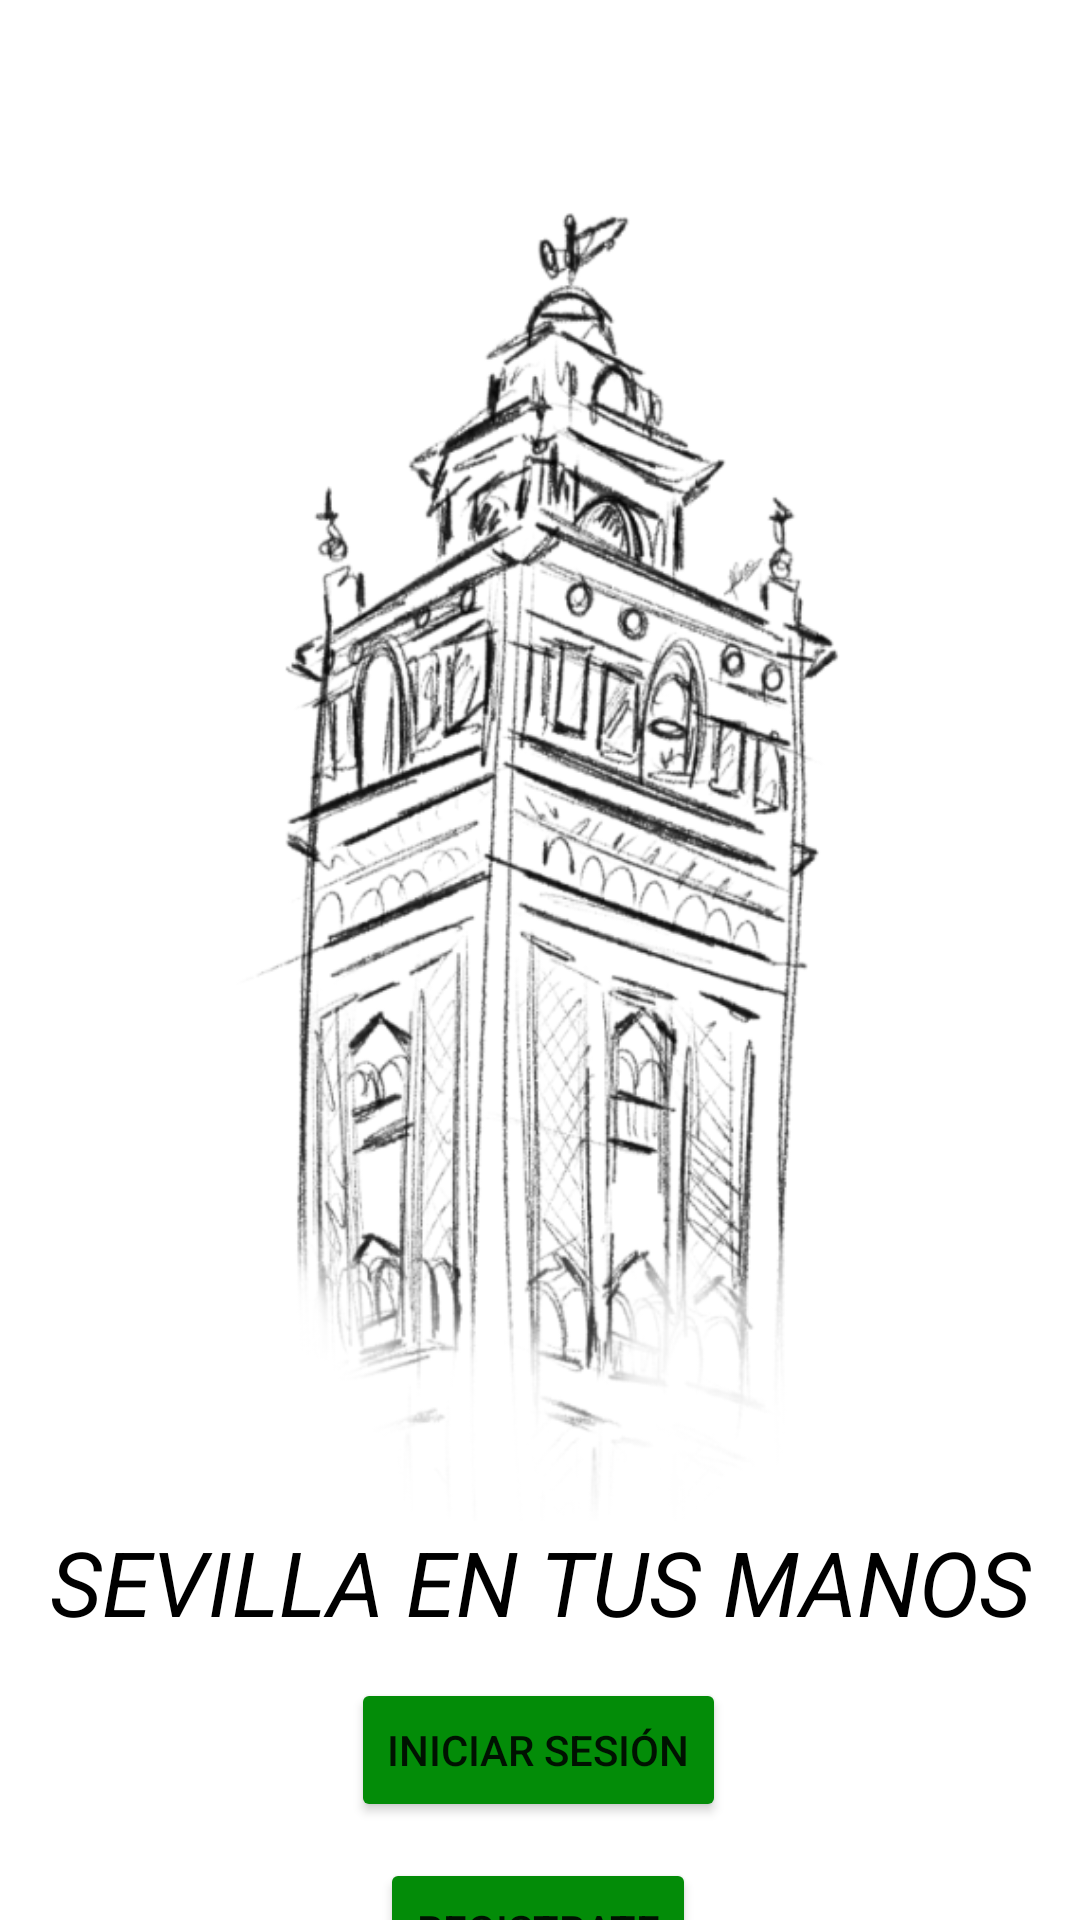

Reconstruct the res/layout file that produces this screen, plus the resources it refers to.
<!-- AndroidManifest.xml: application theme Theme.PracticaGuias_Pedro -->
<!-- res/layout/activity_intro.xml -->
<?xml version="1.0" encoding="utf-8"?>
<androidx.constraintlayout.widget.ConstraintLayout xmlns:android="http://schemas.android.com/apk/res/android"
    xmlns:app="http://schemas.android.com/apk/res-auto"
    xmlns:tools="http://schemas.android.com/tools"
    android:layout_width="match_parent"
    android:layout_height="match_parent"
    tools:context=".Intro">

    <ImageView
        android:id="@+id/imageView2"
        android:layout_width="302dp"
        android:layout_height="475dp"
        android:layout_marginTop="32dp"
        android:src="@drawable/giralda"
        app:layout_constraintEnd_toEndOf="parent"
        app:layout_constraintHorizontal_bias="0.495"
        app:layout_constraintStart_toStartOf="parent"
        app:layout_constraintTop_toTopOf="parent" />

    <Button
        android:id="@+id/BIniciar_Intro"
        android:layout_width="wrap_content"
        android:layout_height="wrap_content"
        android:layout_marginTop="12dp"
        android:backgroundTint="#038C08"
        android:backgroundTintMode="src_atop"
        android:text="Iniciar Sesión"
        app:layout_constraintEnd_toEndOf="parent"
        app:layout_constraintHorizontal_bias="0.498"
        app:layout_constraintStart_toStartOf="parent"
        app:layout_constraintTop_toBottomOf="@+id/TVNombre" />

    <Button
        android:id="@+id/BRegistro_Intro"
        android:layout_width="wrap_content"
        android:layout_height="wrap_content"
        android:layout_marginTop="12dp"
        android:backgroundTint="#038C08"
        android:backgroundTintMode="src_atop"
        android:text="Registrate"
        app:layout_constraintEnd_toEndOf="parent"
        app:layout_constraintHorizontal_bias="0.498"
        app:layout_constraintStart_toStartOf="parent"
        app:layout_constraintTop_toBottomOf="@+id/BIniciar_Intro" />

    <TextView
        android:id="@+id/TVNombre"
        android:layout_width="wrap_content"
        android:layout_height="wrap_content"
        android:text="SEVILLA EN TUS MANOS"
        android:textColor="#000000"
        android:textSize="30sp"
        android:textStyle="italic"
        app:layout_constraintEnd_toEndOf="parent"
        app:layout_constraintStart_toStartOf="parent"
        app:layout_constraintTop_toBottomOf="@+id/imageView2" />
</androidx.constraintlayout.widget.ConstraintLayout>
<!-- resources referenced by this layout -->
<resources>
  <!-- drawable giralda: png bitmap (drawable, 159465 bytes) -->
  <style name="Theme.PracticaGuias_Pedro" parent="Theme.MaterialComponents.DayNight.DarkActionBar">
          
          <item name="colorPrimary">@color/green</item>
          <item name="colorPrimaryVariant">@color/green</item>
          <item name="colorOnPrimary">@color/white</item>
          
          <item name="colorSecondary">@color/teal_200</item>
          <item name="colorSecondaryVariant">@color/teal_700</item>
          <item name="colorOnSecondary">@color/black</item>
          
          <item name="android:statusBarColor">?attr/colorPrimaryVariant</item>
          
      </style>
  <color name="green">#038C08</color>
  <color name="white">#FFFFFFFF</color>
  <color name="teal_200">#FF03DAC5</color>
  <color name="teal_700">#FF018786</color>
  <color name="black">#FF000000</color>
</resources>
